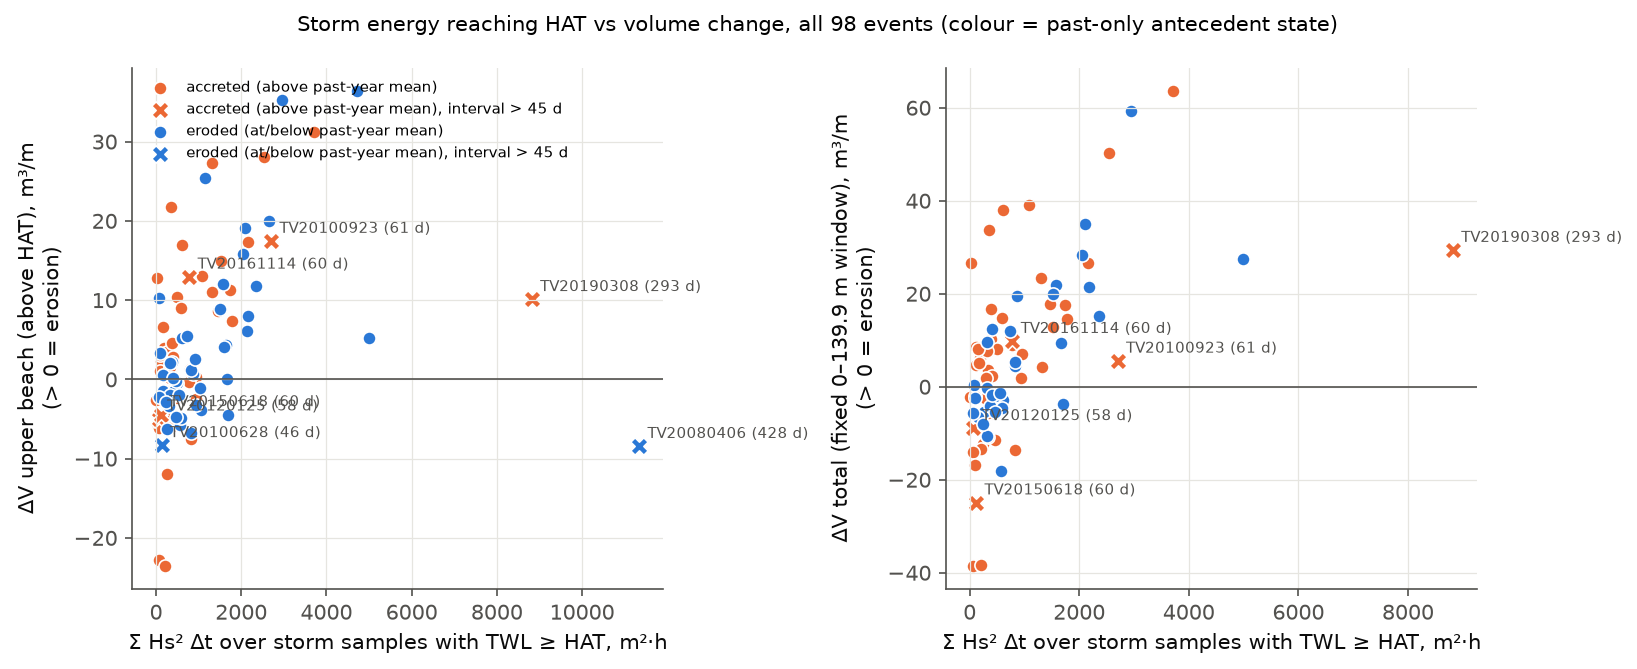

Data behind this chart, as committed beside it:
event_id, E_Hs2dt_stormHAT_m2h, E_notebook_stormHAT_MJh_m2, dV_upper, dV_total_fixed, V_anom_past, interval_days, resolvable, winter, state
TV20080211, 2352, 1.477, 11.74, 15.29, 0.0, 40.0, True, 2007-08, eroded (at/below past-year mean)
TV20080322, 161.6, 0.1015, -1.488, , -15.29, 5.0, True, 2007-08, eroded (at/below past-year mean)
TV20080327, 497.8, 0.3125, -0.4063, , -7.645, 8.0, True, 2007-08, eroded (at/below past-year mean)
TV20080406, 11340, 7.119, -8.443, , -10.06, 428.0, False, 2008-09, eroded (at/below past-year mean)
TV20091019, 4712, 2.958, 36.36, , 0.0, 45.0, True, 2009-10, eroded (at/below past-year mean)
TV20091203, 1053, 0.661, -3.888, , 0.0, 14.0, True, 2009-10, eroded (at/below past-year mean)
TV20091217, 74.23, 0.0466, 10.21, 0.4542, -60.48, 18.0, True, 2009-10, eroded (at/below past-year mean)
TV20100104, 315.5, 0.1981, -3.401, 9.622, -30.69, 14.0, True, 2009-10, eroded (at/below past-year mean)
TV20100118, 939.8, 0.59, -3.253, , -30.08, 29.0, True, 2009-10, eroded (at/below past-year mean)
TV20100216, 1142, 0.7171, 25.47, , -22.56, 13.0, True, 2009-10, eroded (at/below past-year mean)
TV20100317, 822.9, 0.5166, -6.797, 4.381, -5.82, 14.0, True, 2009-10, eroded (at/below past-year mean)
TV20100331, 410.5, 0.2577, -1.523, 12.51, -9.231, 15.0, True, 2009-10, eroded (at/below past-year mean)
TV20100628, 129.4, 0.08126, -8.335, , -1.202, 46.0, False, 2010-11, eroded (at/below past-year mean)
TV20100923, 2703, 1.697, 17.44, 5.54, 48.87, 61.0, False, 2010-11, accreted (above past-year mean)
TV20101206, 11.68, 0.007332, -5.568, , 40.35, 17.0, True, 2010-11, accreted (above past-year mean)
TV20110105, 189, 0.1186, 4.017, 6.163, 41.34, 16.0, True, 2010-11, accreted (above past-year mean)
TV20110204, 1310, 0.8223, 10.99, 23.38, 26.06, 17.0, True, 2010-11, accreted (above past-year mean)
TV20110221, 390.6, 0.2452, -1.292, 10.31, 0.8106, 14.0, True, 2010-11, accreted (above past-year mean)
TV20110802, 69.6, 0.0437, -22.83, -38.45, 54.78, 43.0, True, 2011-12, accreted (above past-year mean)
TV20111026, 284.8, 0.1788, -4.49, -2.384, 119.6, 14.0, True, 2011-12, accreted (above past-year mean)
TV20111125, 938.5, 0.5892, 0.3267, 1.89, 111.1, 17.0, True, 2011-12, accreted (above past-year mean)
TV20111212, 3706, 2.327, 31.25, 63.55, 103.6, 31.0, True, 2011-12, accreted (above past-year mean)
TV20120125, 63.55, 0.03989, -4.976, -8.977, 33.56, 58.0, False, 2011-12, accreted (above past-year mean)
TV20120406, 491.9, 0.3088, 10.42, 8.126, 34.93, 14.0, True, 2011-12, accreted (above past-year mean)
TV20120420, 771.5, 0.4844, -0.3217, 8.94, 14.39, 19.0, True, 2011-12, accreted (above past-year mean)
TV20120917, 339.5, 0.2131, 1.218, 3.525, 28.19, 14.0, True, 2012-13, accreted (above past-year mean)
TV20121017, 610.9, 0.3835, 17, 37.91, 24.43, 44.0, True, 2012-13, accreted (above past-year mean)
TV20121130, 605.4, 0.3801, 5.229, -2.796, -9.84, 14.0, True, 2012-13, eroded (at/below past-year mean)
TV20121214, 2097, 1.317, 19.14, 34.93, -4.616, 31.0, True, 2012-13, eroded (at/below past-year mean)
TV20130114, 1671, 1.049, -0.01065, 9.422, -40.8, 16.0, True, 2012-13, eroded (at/below past-year mean)
TV20130130, 1580, 0.9919, 12.02, 21.8, -49.3, 13.0, True, 2012-13, eroded (at/below past-year mean)
TV20130212, 316.3, 0.1986, -2, -10.69, -68.51, 28.0, True, 2012-13, eroded (at/below past-year mean)
TV20130312, 255.6, 0.1605, -6.291, -5.498, -54.39, 16.0, True, 2012-13, eroded (at/below past-year mean)
TV20130328, 735.2, 0.4616, 5.474, 11.9, -46.58, 32.0, True, 2012-13, eroded (at/below past-year mean)
TV20131018, 1315, 0.8255, 27.27, 4.212, 3.017, 18.0, True, 2013-14, accreted (above past-year mean)
TV20131105, 871, 0.5468, 0.7133, 19.54, -1.353, 14.0, True, 2013-14, eroded (at/below past-year mean)
TV20131119, 152.3, 0.09559, 0.5168, -6.525, -20.82, 14.0, True, 2013-14, eroded (at/below past-year mean)
TV20131203, 465.8, 0.2924, -0.234, -2.044, -11.41, 16.0, True, 2013-14, eroded (at/below past-year mean)
TV20131219, 2951, 1.853, 35.2, 59.32, -6.668, 14.0, True, 2013-14, eroded (at/below past-year mean)
TV20140102, 2649, 1.663, 20.01, , -65.67, 18.0, True, 2013-14, eroded (at/below past-year mean)
TV20140120, 1652, 1.037, 4.337, , -62.03, 11.0, True, 2013-14, eroded (at/below past-year mean)
TV20140131, 4990, 3.133, 5.234, 27.44, -114.6, 17.0, True, 2013-14, eroded (at/below past-year mean)
TV20140217, 2131, 1.338, 6.157, , -137.1, 14.0, True, 2013-14, eroded (at/below past-year mean)
TV20140303, 1036, 0.6505, -1.113, , -130.6, 15.0, True, 2013-14, eroded (at/below past-year mean)
TV20140318, 823.1, 0.5168, 1.17, 5.405, -132.9, 13.0, True, 2013-14, eroded (at/below past-year mean)
TV20140417, 365.3, 0.2294, 2.231, -4.079, -116.7, 13.0, True, 2013-14, eroded (at/below past-year mean)
TV20141024, 263.2, 0.1652, 3.404, , 23.69, 14.0, True, 2014-15, accreted (above past-year mean)
TV20141107, 796.9, 0.5003, 1.289, , 27.33, 17.0, True, 2014-15, accreted (above past-year mean)
TV20141205, 408.4, 0.2564, -4.619, 2.238, 27.62, 18.0, True, 2014-15, accreted (above past-year mean)
TV20141223, 111.7, 0.07013, 2.309, 8.454, 29.29, 13.0, True, 2014-15, accreted (above past-year mean)
TV20150105, 1515, 0.9509, 14.9, 12.9, 21.74, 18.0, True, 2014-15, accreted (above past-year mean)
TV20150123, 946.2, 0.594, -2.529, 7.071, 7.757, 13.0, True, 2014-15, accreted (above past-year mean)
TV20150205, 316.9, 0.199, 2.096, -0.2626, -0.02486, 15.0, True, 2014-15, eroded (at/below past-year mean)
TV20150220, 1697, 1.065, -4.433, -3.682, -1.492, 13.0, True, 2014-15, eroded (at/below past-year mean)
TV20150305, 8.777, 0.005511, -2.659, -2.239, 2.26, 15.0, True, 2014-15, accreted (above past-year mean)
TV20150320, 465.7, 0.2924, -2.304, -11.44, 2.543, 14.0, True, 2014-15, accreted (above past-year mean)
TV20150403, 210.1, 0.1319, -23.49, -38.44, 11.66, 45.0, True, 2014-15, accreted (above past-year mean)
TV20150618, 118.8, 0.07457, -4.431, -24.95, 34.88, 60.0, False, 2015-16, accreted (above past-year mean)
TV20150817, 246.6, 0.1548, -11.96, -12.29, 53.28, 29.0, True, 2015-16, accreted (above past-year mean)
TV20150915, 214.6, 0.1347, -4.406, -13.41, 61.91, 13.0, True, 2015-16, accreted (above past-year mean)
... 38 more rows
